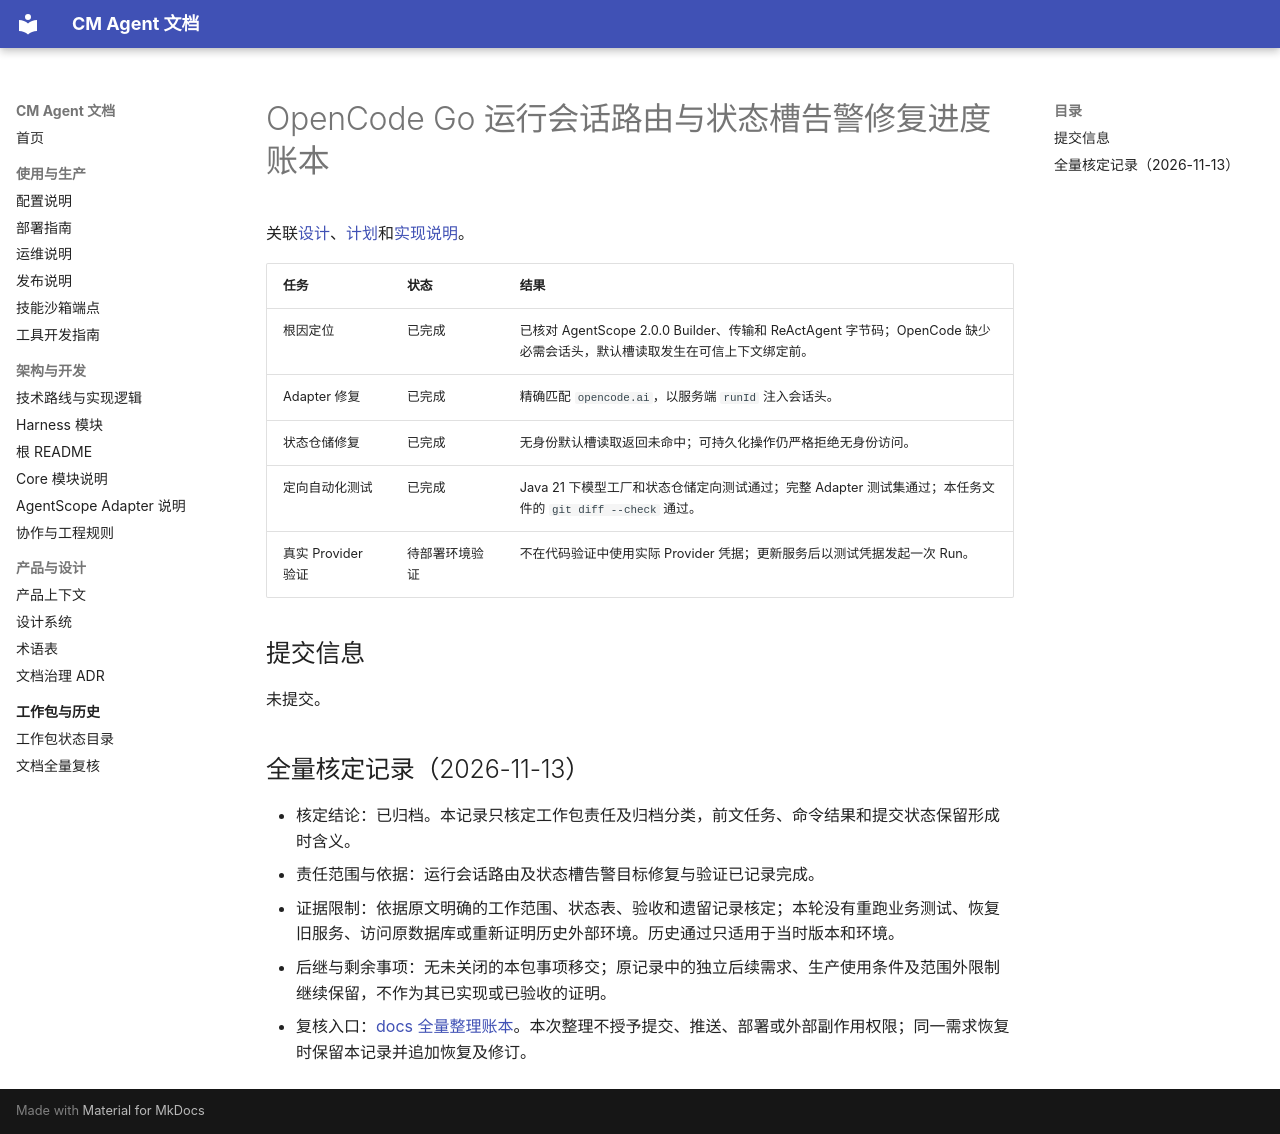

repository: cmming/cm-agent · page: superpowers/progress/2026-09-18-opencode-go-runtime-session-ledger/index.html · generator: mkdocs

# OpenCode Go 运行会话路由与状态槽告警修复进度账本

关联[设计](../specs/2026-09-18-opencode-go-runtime-session-design.md)、[计划](../plans/2026-09-18-opencode-go-runtime-session.md)和[实现说明](../implementation/2026-09-18-opencode-go-runtime-session-implementation-design.md)。

| 任务 | 状态 | 结果 |
| --- | --- | --- |
| 根因定位 | 已完成 | 已核对 AgentScope 2.0.0 Builder、传输和 ReActAgent 字节码；OpenCode 缺少必需会话头，默认槽读取发生在可信上下文绑定前。 |
| Adapter 修复 | 已完成 | 精确匹配 `opencode.ai`，以服务端 `runId` 注入会话头。 |
| 状态仓储修复 | 已完成 | 无身份默认槽读取返回未命中；可持久化操作仍严格拒绝无身份访问。 |
| 定向自动化测试 | 已完成 | Java 21 下模型工厂和状态仓储定向测试通过；完整 Adapter 测试集通过；本任务文件的 `git diff --check` 通过。 |
| 真实 Provider 验证 | 待部署环境验证 | 不在代码验证中使用实际 Provider 凭据；更新服务后以测试凭据发起一次 Run。 |

## 提交信息

未提交。

## 全量核定记录（2026-11-13）

- 核定结论：已归档。本记录只核定工作包责任及归档分类，前文任务、命令结果和提交状态保留形成时含义。
- 责任范围与依据：运行会话路由及状态槽告警目标修复与验证已记录完成。
- 证据限制：依据原文明确的工作范围、状态表、验收和遗留记录核定；本轮没有重跑业务测试、恢复旧服务、访问原数据库或重新证明历史外部环境。历史通过只适用于当时版本和环境。
- 后继与剩余事项：无未关闭的本包事项移交；原记录中的独立后续需求、生产使用条件及范围外限制继续保留，不作为其已实现或已验收的证明。
- 复核入口：[docs 全量整理账本](2026-11-13-docs-full-review-ledger.md#逐组核定快照)。本次整理不授予提交、推送、部署或外部副作用权限；同一需求恢复时保留本记录并追加恢复及修订。
